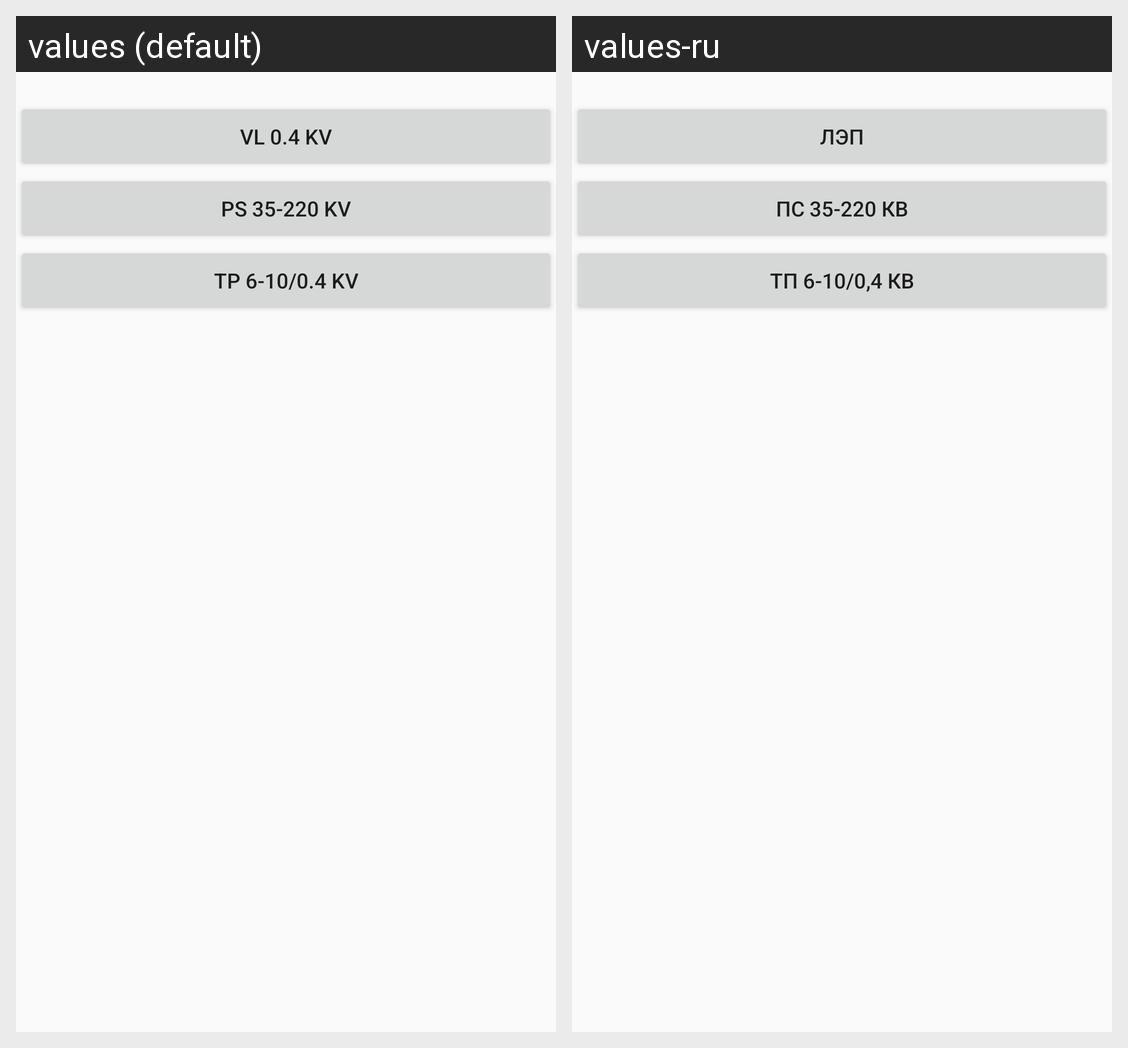

Locale-by-locale string values for the Android screen shown in this grid:
Android screen res/layout/activity_select_type_line.xml rendered under 2 locales, left to right: values (default), values-ru. Device: Nexus 5 (rendered at 1080×1920; each locale shown at half size, 540×960, under a caption strip naming it); theme AppTheme.
Strings drawn on this screen, with the default value and each locale's value (text and hints the layout hard-codes, and strings that could not be matched under every locale, appear in the picture but are not listed):

vl04BtText
  values: Vl 0.4 kV
  values-ru: ЛЭП

ps35_110_kv_text
  values: Ps 35-220 kV
  values-ru: ПС 35-220 кВ

tp_6_10_04_kv_text
  values: Tp 6-10/0.4 kV
  values-ru: ТП 6-10/0,4 кВ
